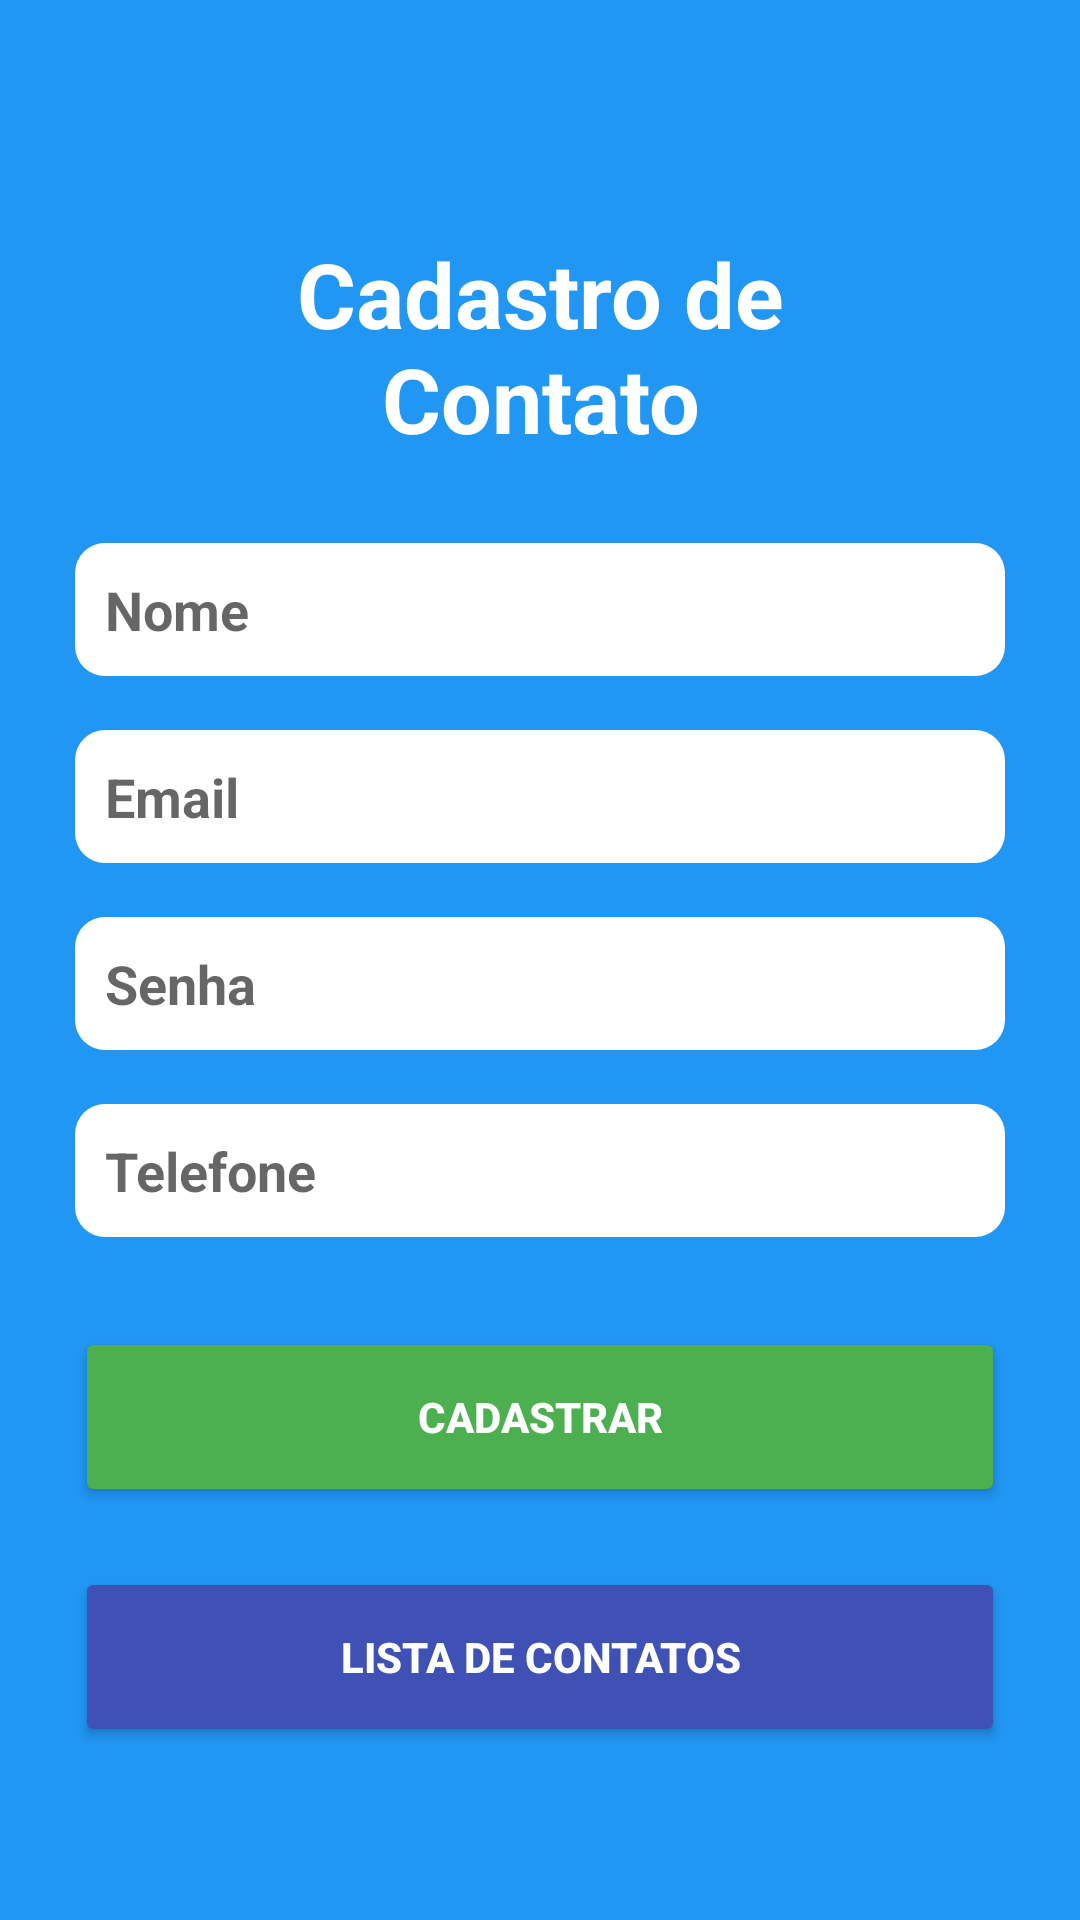

Android layout source for this screen:
<!-- AndroidManifest.xml: application theme AppTheme -->
<!-- res/layout/activity_cadastro.xml -->
<?xml version="1.0" encoding="utf-8"?>
<androidx.constraintlayout.widget.ConstraintLayout xmlns:android="http://schemas.android.com/apk/res/android"
    xmlns:app="http://schemas.android.com/apk/res-auto"
    xmlns:tools="http://schemas.android.com/tools"
    android:layout_width="match_parent"
    android:layout_height="match_parent"
    tools:context=".views.CadastroActivity">

    <LinearLayout
        android:id="@+id/body"
        style="@style/layout"
        android:background="@color/background">

        <TextView
          style="@style/titulo"
            android:text="@string/cadastro"
           />

        <EditText
            android:id="@+id/nome_et"
            style="@style/input_padrao"
            android:background="@drawable/custom_input"
            android:hint="@string/nome" />
        <EditText
            android:id="@+id/email_et"
            style="@style/input_padrao"
            android:background="@drawable/custom_input"
            android:hint="@string/email" />

        <EditText
            android:id="@+id/senha_et"
            style="@style/input_padrao"
            android:background="@drawable/custom_input"
            android:hint="@string/senha" />
        <EditText
            android:id="@+id/telefone_et"
            style="@style/input_padrao"
            android:background="@drawable/custom_input"
            android:hint="@string/telefone" />

        <Button
            android:id="@+id/logar_bt"
            style="@style/botao_padrao"
            android:onClick="novoContato"
            android:text="@string/cadastrar"
            app:backgroundTint="@color/verde02" />
        <Button
            android:id="@+id/listar_bt"
            style="@style/botao_padrao"
            android:onClick="listaDeContato"
            android:text="Lista de contatos"
            app:backgroundTint="@color/azul02" />


    </LinearLayout>

</androidx.constraintlayout.widget.ConstraintLayout>
<!-- resources referenced by this layout -->
<resources>
  <color name="azul02">#3F51B5</color>
  <color name="background">#2196F3</color>
  <color name="verde02">#4CAF50</color>
  <!-- drawable custom_input (drawable) -->
  <?xml version="1.0" encoding="utf-8"?>
  <selector xmlns:android="http://schemas.android.com/apk/res/android">
  
      <item android:state_enabled="true" >
          <shape android:shape="rectangle">
              <solid android:color="@color/white"/>
              <corners android:radius="10dp"/>
  
          </shape>
      </item>
  </selector>
  <string name="cadastrar">Cadastrar</string>
  <string name="cadastro">Cadastro de Contato</string>
  <string name="email">Email</string>
  <string name="nome">Nome</string>
  <string name="senha">Senha</string>
  <string name="telefone">Telefone</string>
  <style name="botao_padrao">
              <item name="android:textColor">@color/white</item>
              <item name="android:layout_marginTop">20dp</item>
              <item name="android:layout_width">match_parent</item>
              <item name="android:layout_height">60dp</item>
              <item name="android:radius">20dp</item>
              <item name="android:textStyle">bold</item>
          </style>
  <style name="input_padrao">
              <item name="android:layout_marginTop">8dp</item>
              <item name="android:layout_marginBottom">10dp</item>
              <item name="color">@color/gray</item>
              <item name="android:layout_width">match_parent</item>
              <item name="android:layout_height">wrap_content</item>
              <item name="android:textStyle">bold</item>
              <item name="android:padding">10dp</item>
          </style>
  <style name="layout">
          <item name="android:padding">25dp</item>
          <item name="android:orientation">vertical</item>
          <item name="android:gravity">center</item>
          <item name="android:layout_width">match_parent</item>
          <item name="android:layout_height">match_parent</item>
  
      </style>
  <style name="titulo">
          <item name="android:textSize">30sp</item>
          <item name="android:textStyle">bold</item>
          <item name="android:textColor">@color/white</item>
          <item name="android:gravity">center</item>
          <item name="android:layout_margin">20dp</item>
          <item name="android:layout_width">match_parent</item>
          <item name="android:layout_height">wrap_content</item>
  
      </style>
  <style name="AppTheme" parent="Theme.AppCompat.Light.NoActionBar">
          
          <item name="colorPrimary">@color/colorPrimary</item>
          <item name="colorPrimaryDark">@color/colorPrimaryDark</item>
          <item name="colorAccent">@color/colorAccent</item>
      </style>
  <color name="white">#FFFFFFFF</color>
  <color name="gray">#595858</color>
  <color name="colorPrimary">#6200EE</color>
  <color name="colorPrimaryDark">#3700B3</color>
  <color name="colorAccent">#03DAC5</color>
</resources>
